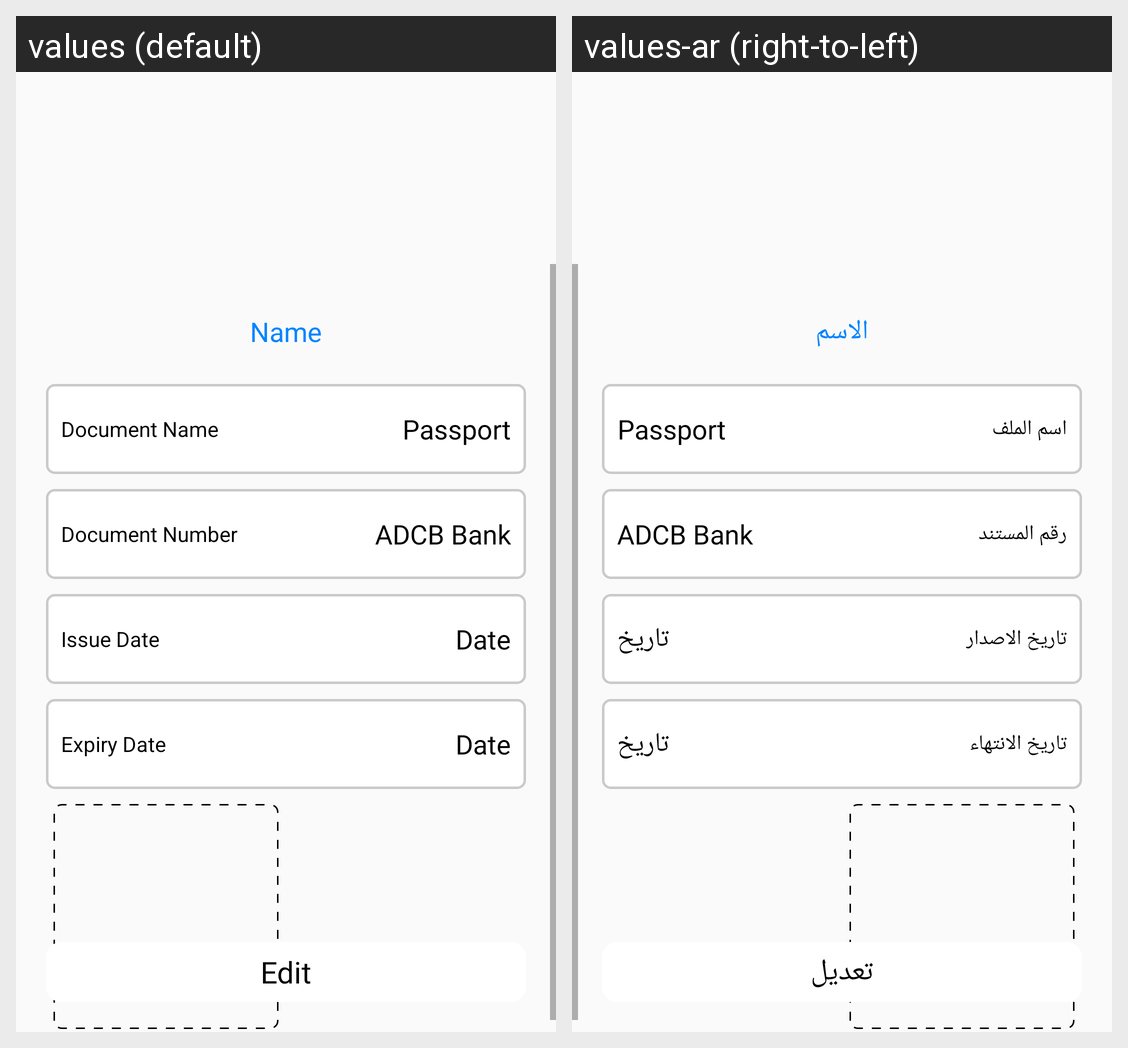

For this localized Android screen grid, give each drawn string resource with its value in every locale shown.
Android screen res/layout/fragment_doc_details_bottom_sheet_dialog.xml rendered under 2 locales, left to right: values (default), values-ar (right-to-left). Device: Nexus 5 (rendered at 1080×1920; each locale shown at half size, 540×960, under a caption strip naming it); theme AppTheme.
Strings drawn on this screen, with the default value and each locale's value (text and hints the layout hard-codes, and strings that could not be matched under every locale, appear in the picture but are not listed):

name
  values: Name
  values-ar: الاسم

document_name
  values: Document Name
  values-ar: اسم الملف

document_number
  values: Document Number
  values-ar: رقم المستند

issue_date
  values: Issue Date
  values-ar: تاريخ الاصدار

date
  values: Date
  values-ar: تاريخ

expiry_date
  values: Expiry Date
  values-ar: تاريخ الانتهاء

edit
  values: Edit
  values-ar: تعديل
